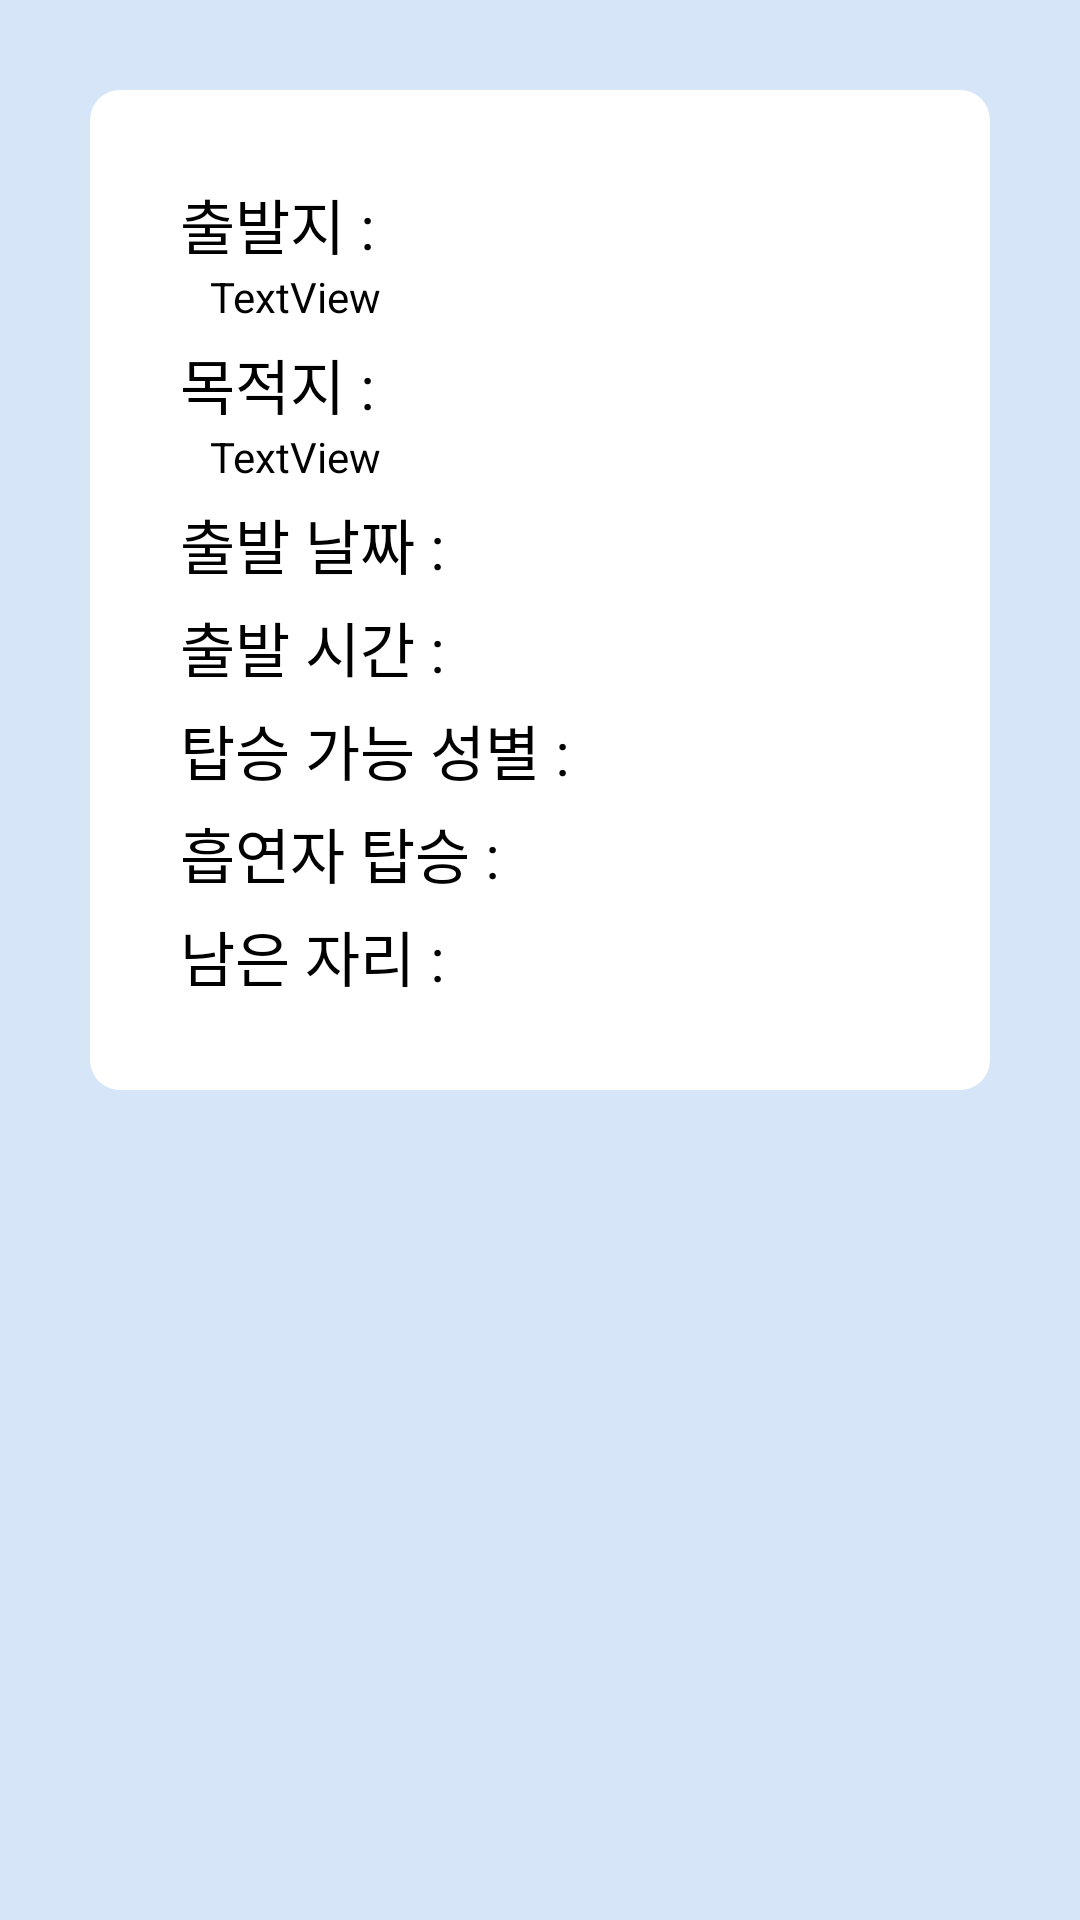

This screen was rendered from an Android layout file. Write that file and the resources it references.
<!-- AndroidManifest.xml: application theme Theme.같이타요 -->
<!-- res/layout/activity_taxi_info.xml -->
<?xml version="1.0" encoding="utf-8"?>
<RelativeLayout xmlns:android="http://schemas.android.com/apk/res/android"
    xmlns:app="http://schemas.android.com/apk/res-auto"
    xmlns:tools="http://schemas.android.com/tools"
    android:layout_width="match_parent"
    android:layout_height="match_parent"
    android:padding="30dp"
    tools:context=".Taxi.TaxiInfo.TaxiInfo_Activity">

    <LinearLayout
        android:id="@+id/TaxiInfoLinear"
        android:layout_width="match_parent"
        android:layout_height="wrap_content"
        android:background="@drawable/radio_draw"
        android:orientation="vertical"
        android:padding="30dp">

        <TextView
            android:id="@+id/ti_start_point"
            android:layout_width="match_parent"
            android:layout_height="wrap_content"
            android:text="출발지 : "
            android:textColor="#000000"
            android:textSize="20sp" />

        <TextView
            android:id="@+id/ti_start_point_d"
            android:layout_width="match_parent"
            android:layout_height="wrap_content"
            android:layout_marginLeft="10dp"
            android:text="TextView"
            android:textColor="#000000" />

        <TextView
            android:id="@+id/ti_destination"
            android:layout_width="match_parent"
            android:layout_height="wrap_content"
            android:layout_marginTop="5dp"
            android:text="목적지 : "
            android:textColor="#000000"
            android:textSize="20sp" />

        <TextView
            android:id="@+id/ti_destination_d"
            android:layout_width="match_parent"
            android:layout_height="wrap_content"
            android:layout_marginLeft="10dp"
            android:text="TextView"
            android:textColor="#000000" />

        <TextView
            android:id="@+id/ti_departure_date"
            android:layout_width="match_parent"
            android:layout_height="wrap_content"
            android:layout_marginTop="5dp"
            android:text="출발 날짜 : "
            android:textColor="#000000"
            android:textSize="20sp" />

        <TextView
            android:id="@+id/ti_departure_time"
            android:layout_width="match_parent"
            android:layout_height="wrap_content"
            android:layout_marginTop="5dp"
            android:text="출발 시간 : "
            android:textColor="#000000"
            android:textSize="20sp" />

        <TextView
            android:id="@+id/ti_gender"
            android:layout_width="match_parent"
            android:layout_height="wrap_content"
            android:layout_marginTop="5dp"
            android:text="탑승 가능 성별 : "
            android:textColor="#000000"
            android:textSize="20sp" />

        <TextView
            android:id="@+id/ti_smoke"
            android:layout_width="match_parent"
            android:layout_height="wrap_content"
            android:layout_marginTop="5dp"
            android:text="흡연자 탑승 : "
            android:textColor="#000000"
            android:textSize="20sp" />

        <TextView
            android:id="@+id/ti_leftSeat"
            android:layout_width="match_parent"
            android:layout_height="wrap_content"
            android:layout_marginTop="5dp"
            android:text="남은 자리 : "
            android:textColor="#000000"
            android:textSize="20sp" />
    </LinearLayout>

    <Button
        android:id="@+id/ti_deleteTaxi"
        android:layout_width="match_parent"
        android:layout_height="wrap_content"
        android:layout_alignParentBottom="true"
        android:visibility="gone"
        android:background="@drawable/button_draw_red"
        android:text="삭제"
        android:textSize="24sp"
        android:textColor="@color/white"
        android:onClick="deleteTaxiButtonFunc"/>

    <Button
        android:id="@+id/ti_joinTaxi"
        android:layout_width="match_parent"
        android:layout_height="wrap_content"
        android:layout_alignParentBottom="true"
        android:visibility="gone"
        android:background="@drawable/button_draw"
        android:text="참여"
        android:textSize="24sp"
        android:textColor="@color/white"
        android:onClick="joinTaxiButtonFunc"/>

    <Button
        android:id="@+id/ti_cancel_join"
        android:layout_width="match_parent"
        android:layout_height="wrap_content"
        android:layout_alignParentBottom="true"
        android:visibility="gone"
        android:background="@drawable/button_draw_red"
        android:text="참여 취소"
        android:textSize="24sp"
        android:textColor="@color/white"
        android:onClick="cancelJoinTaxiButtonFunc"/>

</RelativeLayout>
<!-- resources referenced by this layout -->
<resources>
  <color name="white">#FFFFFFFF</color>
  <!-- drawable button_draw (drawable) -->
  <?xml version="1.0" encoding="utf-8"?>
  <selector xmlns:android="http://schemas.android.com/apk/res/android">
      <item android:state_pressed="true">
        <shape xmlns:android="http://schemas.android.com/apk/res/android">
            <solid android:color="@color/skyblue"/>
            <corners android:radius="10dp"/>
         </shape>
      </item>
  
      <item android:state_pressed="false">
          <shape xmlns:android="http://schemas.android.com/apk/res/android">
              <solid android:color="@color/waterblue"/>
              <corners android:radius="10dp"/>
          </shape>
      </item>
  </selector>
  <!-- drawable button_draw_red (drawable) -->
  <?xml version="1.0" encoding="utf-8"?>
  <selector xmlns:android="http://schemas.android.com/apk/res/android">
      <item android:state_pressed="true">
          <shape xmlns:android="http://schemas.android.com/apk/res/android">
              <solid android:color="@color/white"/>
              <corners android:radius="10dp"/>
          </shape>
      </item>
  
      <item android:state_pressed="false">
          <shape xmlns:android="http://schemas.android.com/apk/res/android">
              <solid android:color="@color/apple_close_red"/>
              <corners android:radius="10dp"/>
          </shape>
      </item>
  </selector>
  <!-- drawable radio_draw (drawable) -->
  <?xml version="1.0" encoding="utf-8"?>
  <selector xmlns:android="http://schemas.android.com/apk/res/android">
      <item android:state_checked="true">
          <shape android:shape="rectangle">
              <solid android:color="@color/waterblue"/>
              <corners android:radius="10dp"/>
          </shape>
  
      </item>
  
      <item android:state_checked="false">
          <shape android:shape="rectangle">
              <solid android:color="@color/white"/>
              <corners android:radius="10dp"/>
          </shape>
      </item>
  </selector>
  <style name="Theme.같이타요" parent="Theme.AppCompat.Light">
          
          <item name="colorPrimary">@color/white</item>
          <item name="colorPrimaryVariant">@color/purple_700</item>
          <item name="colorOnPrimary">@color/black</item>
          
          <item name="colorSecondary">@color/teal_200</item>
          <item name="colorSecondaryVariant">@color/teal_700</item>
          <item name="colorOnSecondary">@color/black</item>
          
          <item name="android:statusBarColor" tools:targetApi="l">@color/skyblue</item>
          
          <item name="android:windowBackground">@color/skyblue</item>
      </style>
  <color name="skyblue">#D6E5F8</color>
  <color name="waterblue">#487EE9</color>
  <color name="apple_close_red">#EA615C</color>
  <color name="purple_700">#FF3700B3</color>
  <color name="black">#FF000000</color>
  <color name="teal_200">#FF03DAC5</color>
  <color name="teal_700">#FF018786</color>
</resources>
